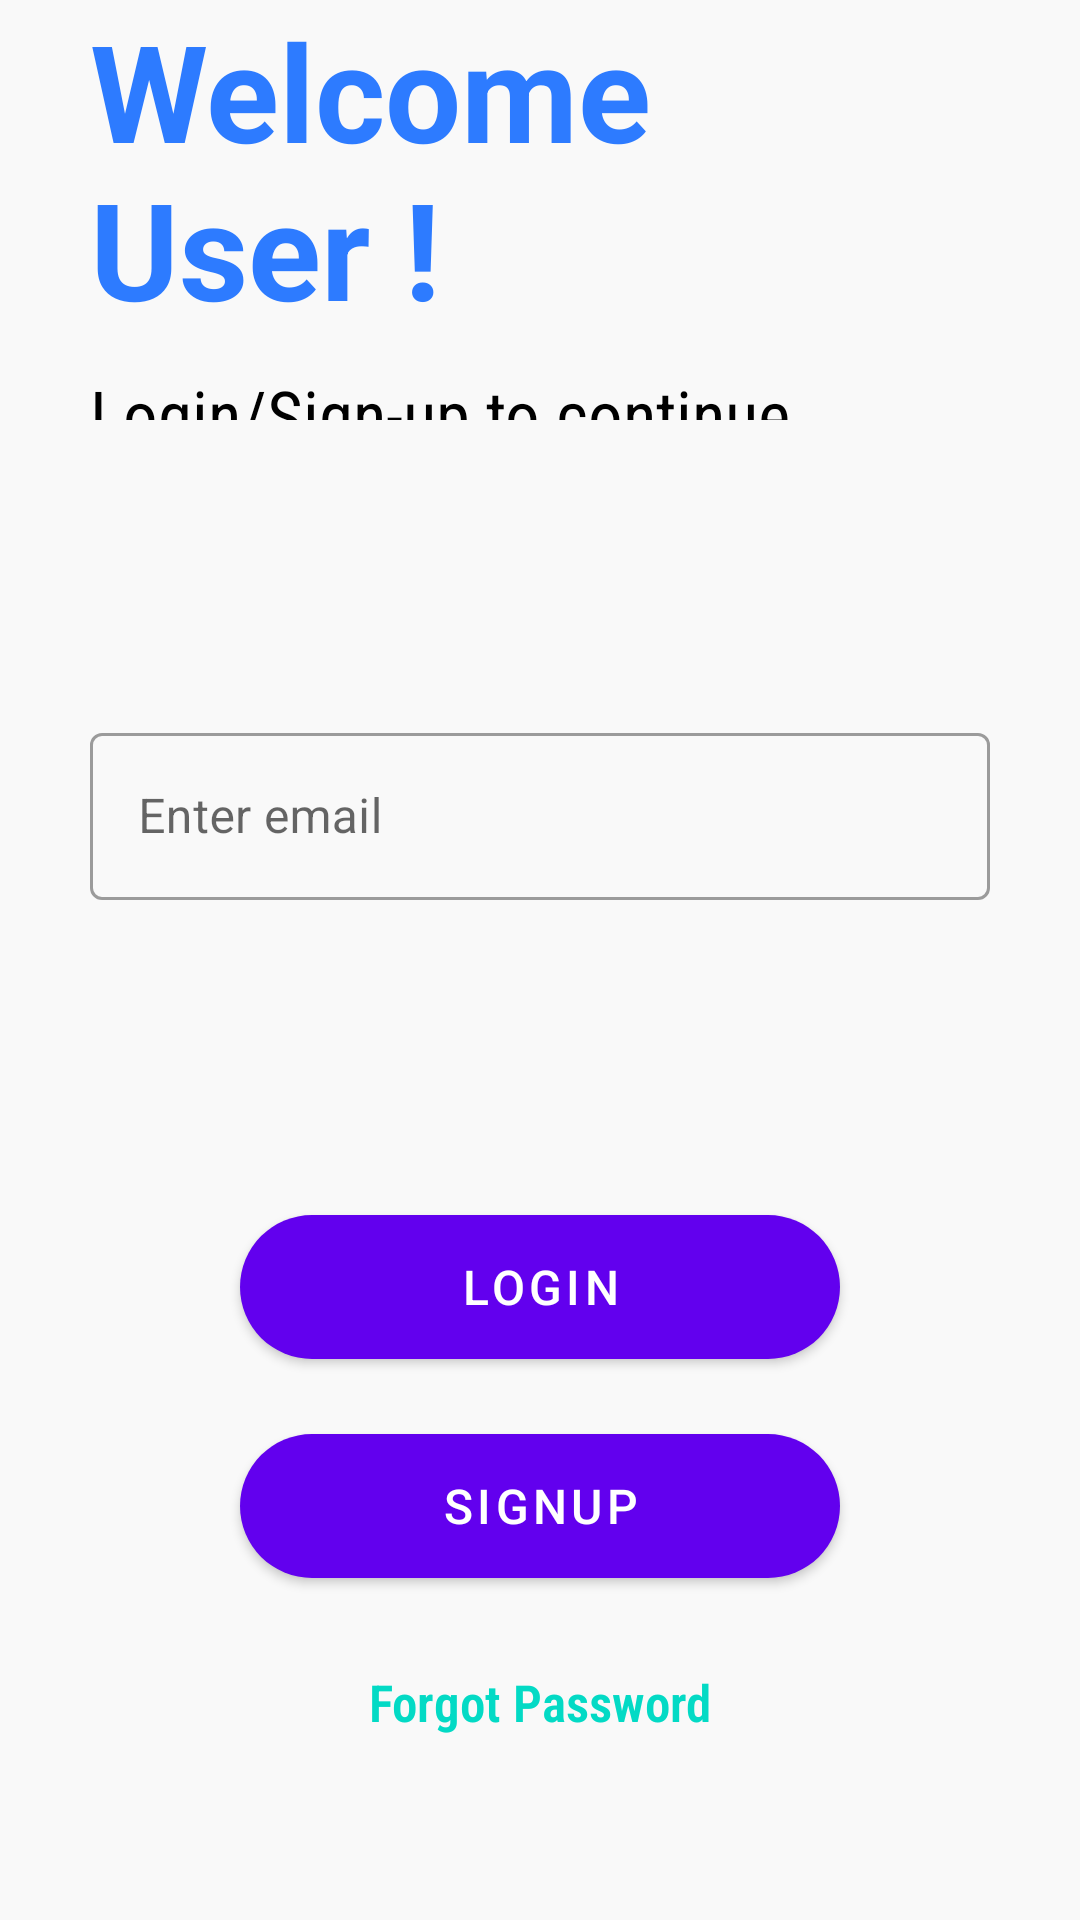

Write the Android layout XML for this screen, with the resource values it uses.
<!-- AndroidManifest.xml: activity theme MyTheme -->
<!-- res/layout/activity_main.xml -->
<?xml version="1.0" encoding="utf-8"?>
<RelativeLayout xmlns:android="http://schemas.android.com/apk/res/android"
    xmlns:app="http://schemas.android.com/apk/res-auto"
    xmlns:tools="http://schemas.android.com/tools"
    android:layout_width="match_parent"
    android:layout_height="match_parent"
    android:background="#f9f9f9"
    tools:context=".MainActivity">

    <RelativeLayout
        android:layout_width="match_parent"
        android:layout_height="wrap_content"
        android:id="@+id/center_line"
        android:layout_centerInParent="true"/>

    <LinearLayout
        android:layout_width="match_parent"
        android:layout_height="wrap_content"
        android:orientation="vertical"
        android:layout_marginLeft="30dp"
        android:layout_marginRight="30dp"
        android:layout_above="@+id/center_line"
        android:layout_marginBottom="180dp">

        <TextView
            android:layout_width="match_parent"
            android:layout_height="wrap_content"
            android:text="Welcome User !"
            android:textSize="45sp"
            android:textColor="#2D7BFF"
            android:textStyle="bold"
            android:fontFamily="sans-serif"/>
        <TextView
            android:layout_width="match_parent"
            android:layout_height="wrap_content"
            android:text="Login/Sign-up to continue"
            android:textSize="23sp"
            android:textColor="#000000"
            android:paddingTop="10dp"
            android:fontFamily="sans-serif-condensed" />


    </LinearLayout>

    <com.google.android.material.textfield.TextInputLayout
        android:layout_width="match_parent"
        android:layout_height="wrap_content"
        android:layout_above="@+id/center_line"
        android:layout_marginBottom="20dp"
        android:id="@+id/input_layout_0"
        style="@style/Widget.MaterialComponents.TextInputLayout.OutlinedBox"
        android:hint="Enter email"
        android:layout_marginLeft="30dp"
        android:layout_marginRight="30dp">

        <EditText
            android:layout_width="match_parent"
            android:layout_height="wrap_content"
            android:id="@+id/email"
            android:inputType="textEmailAddress"/>
    </com.google.android.material.textfield.TextInputLayout>


    <LinearLayout
        android:layout_width="match_parent"
        android:layout_height="match_parent"
        android:layout_below="@+id/center_line"
        android:layout_marginStart="30dp"
        android:layout_marginTop="35dp"
        android:layout_marginEnd="30dp"
        android:layout_marginBottom="30dp"
        android:orientation="vertical">

        <Button

            android:id="@+id/btn_login"
            android:layout_width="200dp"
            android:layout_height="wrap_content"
            android:layout_gravity="center"
            android:layout_marginTop="50dp"
            android:background="@drawable/btn_background"
            android:text="Login"
            android:textSize="16sp" />

        <Button
            android:id="@+id/btn_signup"
            android:layout_width="200dp"
            android:layout_height="wrap_content"
            android:layout_gravity="center"
            android:layout_marginTop="25dp"
            android:background="@drawable/btn_background"
            android:text="SignUp"
            android:textSize="16sp" />

        <TextView
            android:id="@+id/text_reset"
            android:layout_width="match_parent"
            android:layout_height="30dp"
            android:layout_marginTop="30dp"
            android:fontFamily="sans-serif-condensed-light"
            android:gravity="center_horizontal"
            android:text="Forgot Password"
            android:onClick="forgot_pass"
            android:textColor="@color/teal_200"
            android:textSize="17sp"
            android:textStyle="bold" />

    </LinearLayout>



</RelativeLayout>
<!-- resources referenced by this layout -->
<resources>
  <color name="teal_200">#FF03DAC5</color>
  <!-- drawable btn_background (drawable) -->
  <?xml version="1.0" encoding="utf-8"?>
  <shape android:shape="rectangle" xmlns:android="http://schemas.android.com/apk/res/android">
  <corners android:radius="35dp" />
      <solid android:color="@color/purple_500"/>
  </shape>
  <style name="MyTheme" parent="Theme.MaterialComponents.Light.NoActionBar">
          <item name="colorPrimary">@color/purple_500</item>
          <item name="colorPrimaryVariant">@color/white_new</item>
          <item name="colorOnPrimary">@color/white</item>
          
          <item name="colorSecondary">@color/teal_200</item>
          <item name="colorSecondaryVariant">@color/teal_700</item>
          <item name="colorOnSecondary">@color/black</item>
          
          <item name="android:statusBarColor" tools:targetApi="l">?attr/colorPrimaryVariant</item>
          
      </style>
  <color name="purple_500">#FF6200EE</color>
  <color name="white_new">#f9f9f9</color>
  <color name="white">#FFFFFFFF</color>
  <color name="teal_700">#FF018786</color>
  <color name="black">#FF000000</color>
</resources>
